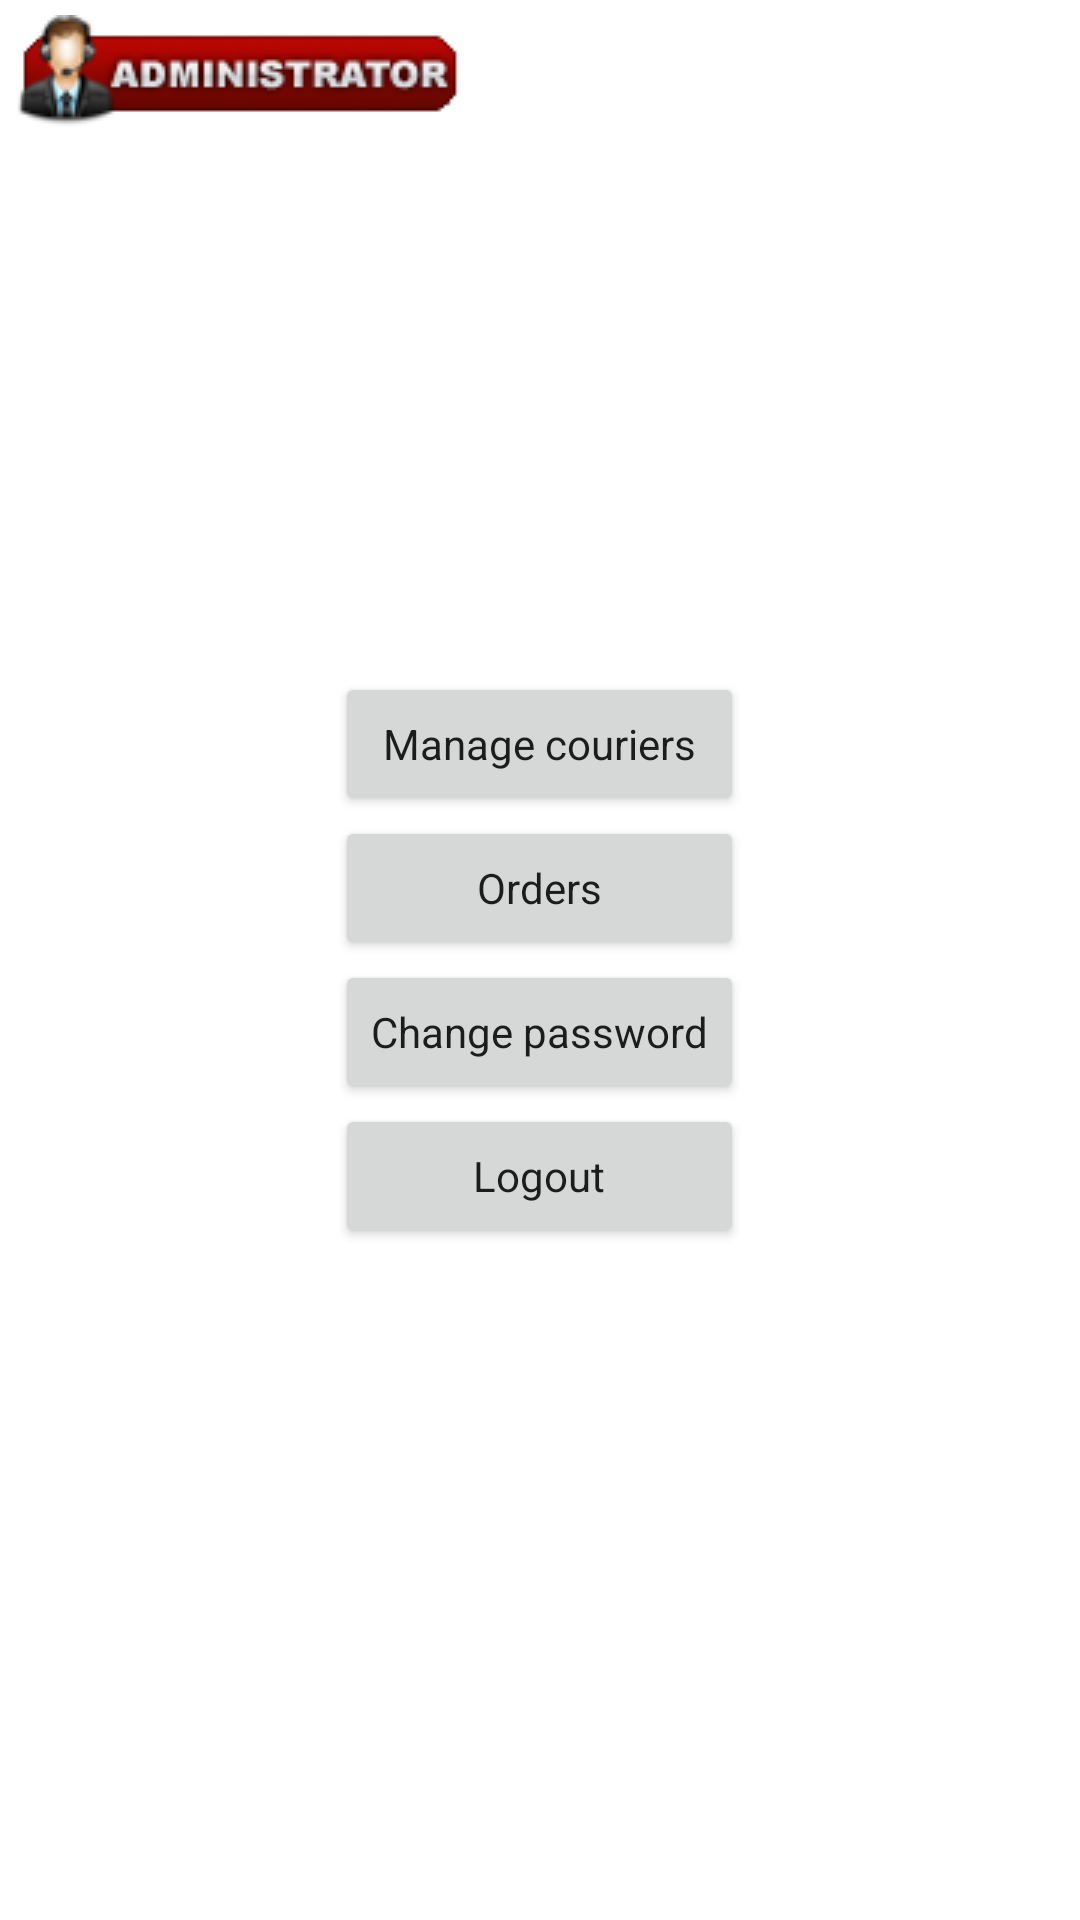

Write the Android layout XML for this screen, with the resource values it uses.
<!-- AndroidManifest.xml: application theme AppTheme.NoActionBar -->
<!-- res/layout/activity_admin_interface.xml -->
<?xml version="1.0" encoding="utf-8"?>
<RelativeLayout xmlns:android="http://schemas.android.com/apk/res/android"
    android:layout_width="match_parent" android:layout_height="match_parent">


    <LinearLayout
        android:layout_width="wrap_content"
        android:layout_height="wrap_content"
        android:layout_alignParentTop="true"
        android:layout_alignParentLeft="true"
        android:layout_alignParentStart="true"
        android:padding="5dp">
        <ImageView
            android:layout_width="wrap_content"
            android:layout_height="wrap_content"
            android:background="@drawable/admin_logo" />
    </LinearLayout>

    <TableLayout
        android:orientation="vertical"
        android:layout_width="wrap_content"
        android:layout_height="wrap_content"
        android:layout_centerVertical="true"
        android:layout_centerHorizontal="true">


        <Button
            android:layout_width="wrap_content"
            android:layout_height="wrap_content"
            android:text="@string/manage_couriers"
            android:id="@+id/button_manage_couriers"
            android:layout_gravity="center_horizontal"
            style="@style/Base.Theme.AppCompat.Light.DarkActionBar" />

        <Button
            android:layout_width="wrap_content"
            android:layout_height="wrap_content"
            android:text="@string/admin_orders"
            android:id="@+id/button_admin_orders"
            android:layout_gravity="center_horizontal"
            style="@style/Base.Theme.AppCompat.Light.DarkActionBar" />

        <Button
            android:layout_width="wrap_content"
            android:layout_height="wrap_content"
            android:text="@string/change_password"
            android:id="@+id/button_admin_change_password"
            android:layout_gravity="center_horizontal"
            style="@style/Base.Theme.AppCompat.Light.DarkActionBar" />

        <Button
            android:layout_width="wrap_content"
            android:layout_height="wrap_content"
            android:text="@string/user_logout"
            android:id="@+id/button_admin_logout"
            android:layout_gravity="center_horizontal"
            style="@style/Base.Theme.AppCompat.Light.DarkActionBar" />
    </TableLayout>


</RelativeLayout>
<!-- resources referenced by this layout -->
<resources>
  <!-- drawable admin_logo: png bitmap (drawable, 7231 bytes) -->
  <string name="admin_orders">Orders</string>
  <string name="change_password">Change password</string>
  <string name="manage_couriers">Manage couriers</string>
  <string name="user_logout">Logout</string>
  <style name="AppTheme.NoActionBar">
          <item name="windowActionBar">false</item>
          <item name="windowNoTitle">true</item>
          <item name="colorPrimary">@android:color/transparent</item>
      </style>
</resources>
